Dataset: Dataset (GitHub, arsalannkhann/Brain-Tumor-Detection). Classes: glioma, meningioma, no tumor, pituitary tumor.

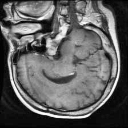
Label: pituitary tumor

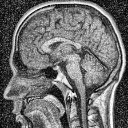
Label: no tumor

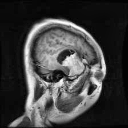
Label: meningioma

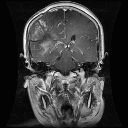
Label: glioma

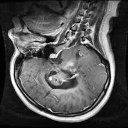
Label: glioma

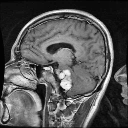
Label: meningioma
